Run: headless pygame with SDL's dummy video driver; simulated clock (each Clock.tick advances the game by its frame time, no real sleeping); random seed 0; keys injected as events and as key.get_pressed() state; no mouse input.
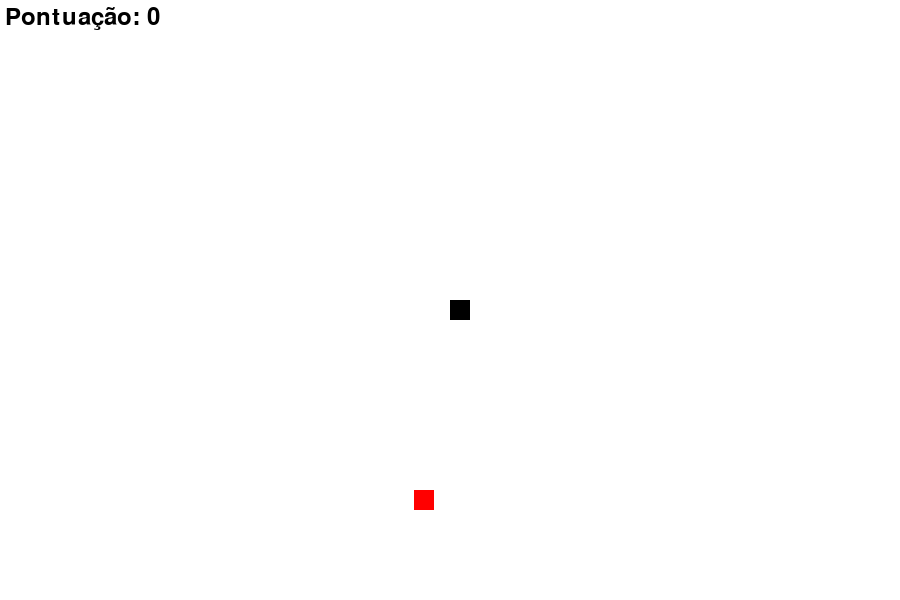
Frame 1 of 4 · flips 1–60 · no input
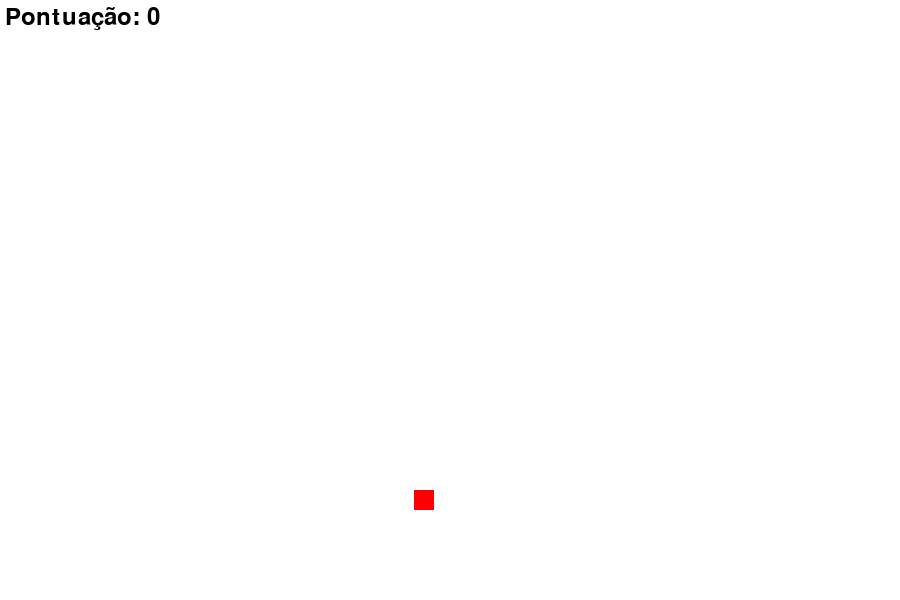
Frame 2 of 4 · flips 61–180 · tapped SPACE, RETURN · held RIGHT (→), D
Frame 3 of 4 · flips 181–300 · held DOWN (↓), S · screen unchanged from frame 2, image omitted
Frame 4 of 4 · flips 301–420 · held LEFT (←), A, UP (↑), W · screen unchanged from frame 3, image omitted

The pygame program that drew these frames:

import pygame
import random

pygame.init()

white = (255, 255, 255)
red = (255, 0, 0)
black = (0, 0, 0)

screen_width = 900
screen_height = 600
gamewind = pygame.display.set_mode((screen_width, screen_height))

pygame.display.set_caption("Jogo da Cobra")
pygame.display.update()
clock = pygame.time.Clock()
font = pygame.font.SysFont(None, 35)

def text_screen(text, color, x, y):
    screen_text = font.render(text, True, color)
    gamewind.blit(screen_text, [x, y])

def plot_snake(gamewind, color, snk_list, snake_size):
    for i, (x, y) in enumerate(snk_list):
        pygame.draw.rect(gamewind, color if i % 2 == 0 else white, [x, y, snake_size, snake_size])

# Configuração inicial da cobra
snake_list = []
length_of_snake = 1
snake_size = 20
init_velocity = 20
snake_x = screen_width / 2
snake_y = screen_height / 2
velocity_x = 0
velocity_y = 0
food_x = random.randint(20, screen_width - 20)
food_y = random.randint(60, screen_height - 20)
score = 0
fps = 10

exit_game = False
game_over = False

while not exit_game:
    for event in pygame.event.get():
        if event.type == pygame.QUIT:
            exit_game = True

        if event.type == pygame.KEYDOWN:
            if event.key == pygame.K_LEFT:
                velocity_x = -init_velocity
                velocity_y = 0
            elif event.key == pygame.K_RIGHT:
                velocity_x = init_velocity
                velocity_y = 0
            elif event.key == pygame.K_UP:
                velocity_y = -init_velocity
                velocity_x = 0
            elif event.key == pygame.K_DOWN:
                velocity_y = init_velocity
                velocity_x = 0

    snake_x += velocity_x
    snake_y += velocity_y

    if snake_x < 0 or snake_x + snake_size > screen_width or snake_y < 0 or snake_y + snake_size > screen_height:
        game_over = True

    gamewind.fill(white)
    pygame.draw.rect(gamewind, red, [food_x, food_y, snake_size, snake_size])

    snake_head = []
    snake_head.append(snake_x)
    snake_head.append(snake_y)
    snake_list.append(snake_head)

    if len(snake_list) > length_of_snake:
        del snake_list[0]

    for x in snake_list[:-1]:
        if x == snake_head:
            game_over = True

    plot_snake(gamewind, black, snake_list, snake_size)

    # Verificar colisão com a comida
    if snake_x < food_x + snake_size and snake_x + snake_size > food_x and snake_y < food_y + snake_size and snake_y + snake_size > food_y:
        food_x = random.randint(20, screen_width - 20)
        food_y = random.randint(60, screen_height - 20)
        length_of_snake += 1
        score += 10

    text_screen(f'Pontuação: {score}', black, 5, 5)

    pygame.display.update()
    clock.tick(fps)

pygame.quit()
quit()
